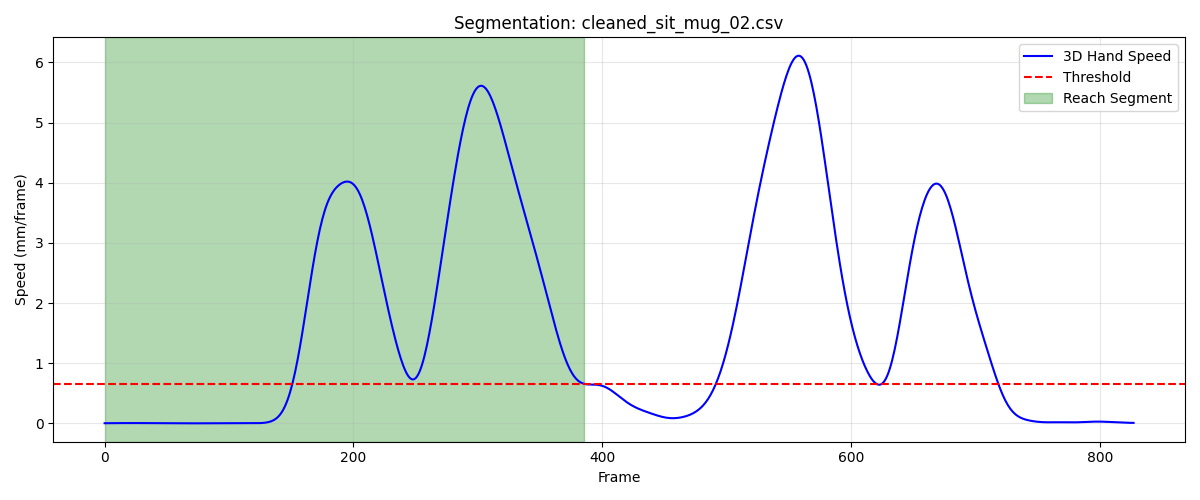

Data behind this chart, as committed beside it:
frame, sub_frame, shoulderr_x, shoulderr_y, shoulderr_z, humr1_x, humr1_y, humr1_z, humr2_x, humr2_y, humr2_z, humr3_x, humr3_y, humr3_z, humr4_x, humr4_y, humr4_z, humr5_x, humr5_y, humr5_z, humr6_x, humr6_y, humr6_z, humr7_x
1, 0, 177.4, -512.3, 330.3, 224.3, -481.7, 204.3, 229.6, -470.1, 132.7, 213.5, -532.3, 195.8, 182.4, -434.3, 189.6, 216.2, -531.6, 136.7, 192.4, -438.5, 133.6, 167.6
2, 0, 177.5, -512.3, 330.2, 224.4, -481.7, 204.3, 229.6, -470.1, 132.7, 213.5, -532.3, 195.8, 182.4, -434.3, 189.6, 216.3, -531.6, 136.7, 192.4, -438.5, 133.6, 167.6
3, 0, 177.5, -512.3, 330.2, 224.4, -481.7, 204.3, 229.7, -470.1, 132.7, 213.5, -532.3, 195.8, 182.4, -434.3, 189.6, 216.3, -531.6, 136.7, 192.4, -438.5, 133.6, 167.7
4, 0, 177.5, -512.3, 330.2, 224.4, -481.7, 204.2, 229.7, -470.1, 132.7, 213.6, -532.3, 195.8, 182.5, -434.3, 189.6, 216.3, -531.6, 136.7, 192.5, -438.5, 133.5, 167.7
5, 0, 177.6, -512.3, 330.2, 224.5, -481.7, 204.2, 229.7, -470.1, 132.7, 213.6, -532.3, 195.8, 182.5, -434.3, 189.6, 216.4, -531.6, 136.6, 192.5, -438.5, 133.5, 167.7
6, 0, 177.6, -512.4, 330.1, 224.5, -481.7, 204.2, 229.8, -470.1, 132.7, 213.7, -532.3, 195.7, 182.5, -434.3, 189.5, 216.4, -531.6, 136.6, 192.5, -438.5, 133.5, 167.7
7, 0, 177.7, -512.4, 330.1, 224.6, -481.7, 204.2, 229.8, -470.1, 132.7, 213.7, -532.3, 195.7, 182.6, -434.3, 189.5, 216.5, -531.6, 136.6, 192.6, -438.5, 133.5, 167.8
8, 0, 177.8, -512.4, 330.1, 224.6, -481.7, 204.2, 229.8, -470.1, 132.7, 213.8, -532.3, 195.7, 182.6, -434.3, 189.5, 216.5, -531.6, 136.6, 192.6, -438.5, 133.5, 167.8
9, 0, 177.8, -512.4, 330.1, 224.7, -481.7, 204.2, 229.9, -470.1, 132.6, 213.8, -532.3, 195.7, 182.6, -434.3, 189.5, 216.6, -531.6, 136.6, 192.6, -438.5, 133.5, 167.8
10, 0, 177.9, -512.4, 330.1, 224.7, -481.7, 204.2, 229.9, -470.1, 132.6, 213.9, -532.3, 195.7, 182.7, -434.3, 189.5, 216.6, -531.6, 136.6, 192.6, -438.5, 133.5, 167.9
11, 0, 177.9, -512.5, 330.1, 224.8, -481.7, 204.1, 229.9, -470.1, 132.6, 213.9, -532.3, 195.6, 182.7, -434.3, 189.5, 216.6, -531.6, 136.5, 192.7, -438.6, 133.5, 167.9
12, 0, 178, -512.5, 330, 224.8, -481.7, 204.1, 230, -470.1, 132.6, 214, -532.4, 195.6, 182.8, -434.4, 189.5, 216.7, -531.6, 136.5, 192.7, -438.6, 133.5, 167.9
13, 0, 178.1, -512.5, 330, 224.8, -481.7, 204.1, 230, -470.1, 132.6, 214, -532.4, 195.6, 182.8, -434.4, 189.5, 216.7, -531.6, 136.5, 192.8, -438.6, 133.4, 168
14, 0, 178.1, -512.5, 330, 224.9, -481.7, 204.1, 230.1, -470.1, 132.6, 214, -532.4, 195.6, 182.8, -434.4, 189.5, 216.8, -531.6, 136.5, 192.8, -438.6, 133.4, 168
15, 0, 178.2, -512.6, 330, 224.9, -481.7, 204.1, 230.1, -470.1, 132.6, 214.1, -532.4, 195.6, 182.9, -434.4, 189.5, 216.8, -531.7, 136.4, 192.8, -438.6, 133.4, 168.1
16, 0, 178.2, -512.6, 330, 225, -481.8, 204.1, 230.2, -470.2, 132.5, 214.1, -532.4, 195.5, 182.9, -434.4, 189.4, 216.9, -531.7, 136.4, 192.9, -438.6, 133.4, 168.1
17, 0, 178.3, -512.6, 330, 225, -481.8, 204, 230.2, -470.2, 132.5, 214.2, -532.4, 195.5, 183, -434.4, 189.4, 216.9, -531.7, 136.4, 192.9, -438.6, 133.4, 168.1
18, 0, 178.4, -512.6, 330, 225.1, -481.8, 204, 230.2, -470.2, 132.5, 214.2, -532.5, 195.5, 183, -434.4, 189.4, 216.9, -531.7, 136.4, 192.9, -438.7, 133.4, 168.2
19, 0, 178.4, -512.7, 330, 225.1, -481.8, 204, 230.3, -470.2, 132.5, 214.3, -532.5, 195.5, 183, -434.4, 189.4, 217, -531.7, 136.3, 193, -438.7, 133.4, 168.2
20, 0, 178.5, -512.7, 329.9, 225.2, -481.8, 204, 230.3, -470.2, 132.5, 214.3, -532.5, 195.4, 183.1, -434.5, 189.4, 217, -531.7, 136.3, 193, -438.7, 133.4, 168.2
21, 0, 178.5, -512.7, 329.9, 225.2, -481.8, 204, 230.3, -470.2, 132.4, 214.3, -532.5, 195.4, 183.1, -434.5, 189.4, 217.1, -531.7, 136.3, 193, -438.7, 133.3, 168.2
22, 0, 178.6, -512.7, 329.9, 225.2, -481.8, 204, 230.4, -470.2, 132.4, 214.4, -532.5, 195.4, 183.2, -434.5, 189.4, 217.1, -531.7, 136.3, 193.1, -438.7, 133.3, 168.2
23, 0, 178.7, -512.8, 329.9, 225.3, -481.9, 203.9, 230.4, -470.2, 132.4, 214.4, -532.5, 195.4, 183.2, -434.5, 189.4, 217.1, -531.7, 136.2, 193.1, -438.7, 133.3, 168.2
24, 0, 178.7, -512.8, 329.9, 225.3, -481.9, 203.9, 230.4, -470.2, 132.4, 214.5, -532.5, 195.4, 183.2, -434.5, 189.4, 217.2, -531.7, 136.2, 193.1, -438.7, 133.3, 168.2
25, 0, 178.8, -512.8, 329.9, 225.4, -481.9, 203.9, 230.4, -470.3, 132.4, 214.5, -532.5, 195.3, 183.3, -434.5, 189.3, 217.2, -531.8, 136.2, 193.2, -438.7, 133.3, 168.2
26, 0, 178.8, -512.8, 329.9, 225.4, -481.9, 203.9, 230.5, -470.3, 132.3, 214.6, -532.5, 195.3, 183.3, -434.5, 189.3, 217.2, -531.8, 136.2, 193.2, -438.7, 133.3, 168.3
27, 0, 178.8, -512.8, 329.8, 225.4, -481.9, 203.9, 230.5, -470.3, 132.3, 214.6, -532.5, 195.3, 183.3, -434.5, 189.3, 217.3, -531.8, 136.1, 193.2, -438.7, 133.3, 168.3
28, 0, 178.9, -512.8, 329.8, 225.4, -481.9, 203.8, 230.5, -470.3, 132.3, 214.6, -532.5, 195.3, 183.3, -434.5, 189.3, 217.3, -531.8, 136.1, 193.2, -438.7, 133.2, 168.3
29, 0, 178.9, -512.8, 329.8, 225.5, -481.9, 203.8, 230.5, -470.3, 132.3, 214.7, -532.5, 195.3, 183.4, -434.6, 189.3, 217.3, -531.8, 136.1, 193.2, -438.7, 133.2, 168.3
30, 0, 179, -512.8, 329.8, 225.5, -481.9, 203.8, 230.6, -470.3, 132.3, 214.7, -532.5, 195.3, 183.4, -434.6, 189.3, 217.4, -531.8, 136.1, 193.3, -438.7, 133.2, 168.3
31, 0, 179, -512.8, 329.8, 225.5, -481.9, 203.8, 230.6, -470.3, 132.2, 214.7, -532.5, 195.2, 183.4, -434.6, 189.3, 217.4, -531.8, 136.1, 193.3, -438.7, 133.2, 168.3
32, 0, 179.1, -512.8, 329.8, 225.6, -481.9, 203.8, 230.6, -470.2, 132.2, 214.8, -532.5, 195.2, 183.5, -434.6, 189.2, 217.4, -531.8, 136.1, 193.3, -438.7, 133.2, 168.3
33, 0, 179.1, -512.8, 329.8, 225.6, -481.9, 203.8, 230.6, -470.2, 132.2, 214.8, -532.5, 195.2, 183.5, -434.6, 189.2, 217.5, -531.8, 136.1, 193.3, -438.7, 133.2, 168.3
34, 0, 179.1, -512.8, 329.8, 225.6, -481.9, 203.8, 230.7, -470.2, 132.2, 214.9, -532.5, 195.2, 183.5, -434.6, 189.2, 217.5, -531.8, 136, 193.4, -438.7, 133.2, 168.3
35, 0, 179.2, -512.8, 329.8, 225.6, -481.9, 203.8, 230.7, -470.2, 132.2, 214.9, -532.5, 195.2, 183.5, -434.6, 189.2, 217.5, -531.7, 136, 193.4, -438.7, 133.2, 168.4
36, 0, 179.2, -512.8, 329.7, 225.7, -481.9, 203.8, 230.7, -470.2, 132.2, 214.9, -532.5, 195.2, 183.5, -434.6, 189.2, 217.6, -531.7, 136, 193.4, -438.7, 133.1, 168.4
37, 0, 179.2, -512.8, 329.7, 225.7, -481.9, 203.7, 230.7, -470.2, 132.2, 214.9, -532.5, 195.2, 183.6, -434.5, 189.2, 217.6, -531.7, 136, 193.4, -438.7, 133.1, 168.4
38, 0, 179.2, -512.8, 329.7, 225.7, -481.9, 203.7, 230.8, -470.2, 132.2, 215, -532.5, 195.2, 183.6, -434.5, 189.2, 217.6, -531.7, 136, 193.5, -438.7, 133.1, 168.5
39, 0, 179.3, -512.8, 329.7, 225.7, -481.8, 203.7, 230.8, -470.2, 132.1, 215, -532.5, 195.2, 183.6, -434.5, 189.2, 217.6, -531.7, 136, 193.5, -438.7, 133.1, 168.5
40, 0, 179.3, -512.7, 329.7, 225.7, -481.8, 203.7, 230.8, -470.2, 132.1, 215, -532.5, 195.2, 183.6, -434.5, 189.2, 217.7, -531.7, 136, 193.5, -438.7, 133.1, 168.5
41, 0, 179.3, -512.7, 329.7, 225.8, -481.8, 203.7, 230.8, -470.2, 132.1, 215, -532.4, 195.2, 183.6, -434.5, 189.1, 217.7, -531.7, 136, 193.5, -438.7, 133.1, 168.5
42, 0, 179.3, -512.7, 329.7, 225.8, -481.8, 203.7, 230.9, -470.2, 132.1, 215, -532.4, 195.2, 183.7, -434.5, 189.1, 217.7, -531.7, 136, 193.5, -438.6, 133.1, 168.5
43, 0, 179.3, -512.7, 329.7, 225.8, -481.8, 203.7, 230.9, -470.2, 132.1, 215, -532.4, 195.1, 183.7, -434.5, 189.1, 217.7, -531.7, 136, 193.6, -438.6, 133.1, 168.6
44, 0, 179.4, -512.6, 329.7, 225.8, -481.8, 203.7, 230.9, -470.1, 132.1, 215, -532.4, 195.1, 183.7, -434.5, 189.1, 217.7, -531.7, 136, 193.6, -438.6, 133, 168.6
45, 0, 179.4, -512.6, 329.7, 225.8, -481.8, 203.6, 230.9, -470.1, 132.1, 215, -532.4, 195.1, 183.7, -434.4, 189.1, 217.7, -531.6, 135.9, 193.6, -438.6, 133, 168.6
46, 0, 179.4, -512.6, 329.7, 225.8, -481.8, 203.6, 230.9, -470.1, 132, 215.1, -532.4, 195.1, 183.7, -434.4, 189.1, 217.7, -531.6, 135.9, 193.6, -438.6, 133, 168.5
47, 0, 179.4, -512.5, 329.7, 225.8, -481.7, 203.6, 230.9, -470.1, 132, 215.1, -532.3, 195.1, 183.7, -434.4, 189.1, 217.7, -531.6, 135.9, 193.6, -438.5, 133, 168.5
48, 0, 179.4, -512.5, 329.6, 225.8, -481.7, 203.6, 230.9, -470.1, 132, 215.1, -532.3, 195.1, 183.7, -434.4, 189, 217.7, -531.6, 135.9, 193.6, -438.5, 133, 168.5
49, 0, 179.4, -512.5, 329.6, 225.8, -481.7, 203.6, 230.9, -470.1, 132, 215.1, -532.3, 195.1, 183.7, -434.4, 189, 217.7, -531.6, 135.9, 193.6, -438.5, 133, 168.5
50, 0, 179.4, -512.4, 329.6, 225.8, -481.7, 203.6, 230.9, -470.1, 132, 215.1, -532.3, 195.1, 183.6, -434.4, 189, 217.7, -531.6, 135.9, 193.6, -438.5, 133, 168.5
51, 0, 179.4, -512.4, 329.6, 225.8, -481.7, 203.5, 230.9, -470, 132, 215.1, -532.2, 195.1, 183.6, -434.5, 188.9, 217.7, -531.5, 135.9, 193.6, -438.4, 132.9, 168.5
52, 0, 179.4, -512.4, 329.6, 225.7, -481.7, 203.5, 230.9, -470, 131.9, 215, -532.2, 195.1, 183.6, -434.5, 188.9, 217.7, -531.5, 135.9, 193.6, -438.4, 132.9, 168.5
53, 0, 179.4, -512.3, 329.6, 225.7, -481.6, 203.5, 230.9, -470.0, 131.9, 215, -532.2, 195, 183.6, -434.5, 188.9, 217.7, -531.5, 135.9, 193.6, -438.4, 132.9, 168.5
54, 0, 179.4, -512.3, 329.6, 225.7, -481.6, 203.5, 230.9, -470, 131.9, 215, -532.2, 195, 183.6, -434.5, 188.8, 217.7, -531.5, 135.9, 193.6, -438.4, 132.9, 168.5
55, 0, 179.4, -512.3, 329.6, 225.7, -481.6, 203.5, 230.9, -470, 131.9, 215, -532.2, 195, 183.5, -434.6, 188.8, 217.7, -531.5, 135.8, 193.6, -438.4, 132.9, 168.5
56, 0, 179.4, -512.2, 329.6, 225.7, -481.6, 203.5, 230.9, -470, 131.9, 215, -532.1, 195, 183.5, -434.6, 188.8, 217.6, -531.5, 135.8, 193.6, -438.3, 132.9, 168.5
57, 0, 179.4, -512.2, 329.6, 225.7, -481.6, 203.4, 230.9, -469.9, 131.9, 215, -532.1, 195, 183.5, -434.6, 188.7, 217.6, -531.5, 135.8, 193.6, -438.3, 132.8, 168.5
58, 0, 179.4, -512.2, 329.6, 225.7, -481.6, 203.4, 230.9, -469.9, 131.8, 215, -532.1, 195, 183.5, -434.6, 188.7, 217.6, -531.4, 135.8, 193.6, -438.3, 132.8, 168.5
59, 0, 179.4, -512.1, 329.5, 225.7, -481.5, 203.4, 230.9, -469.9, 131.8, 215, -532.1, 195, 183.5, -434.6, 188.7, 217.6, -531.4, 135.8, 193.6, -438.3, 132.8, 168.5
60, 0, 179.5, -512.1, 329.5, 225.7, -481.5, 203.4, 230.9, -469.9, 131.8, 215, -532.1, 195, 183.5, -434.6, 188.7, 217.6, -531.4, 135.8, 193.6, -438.3, 132.8, 168.5
... 326 more rows
